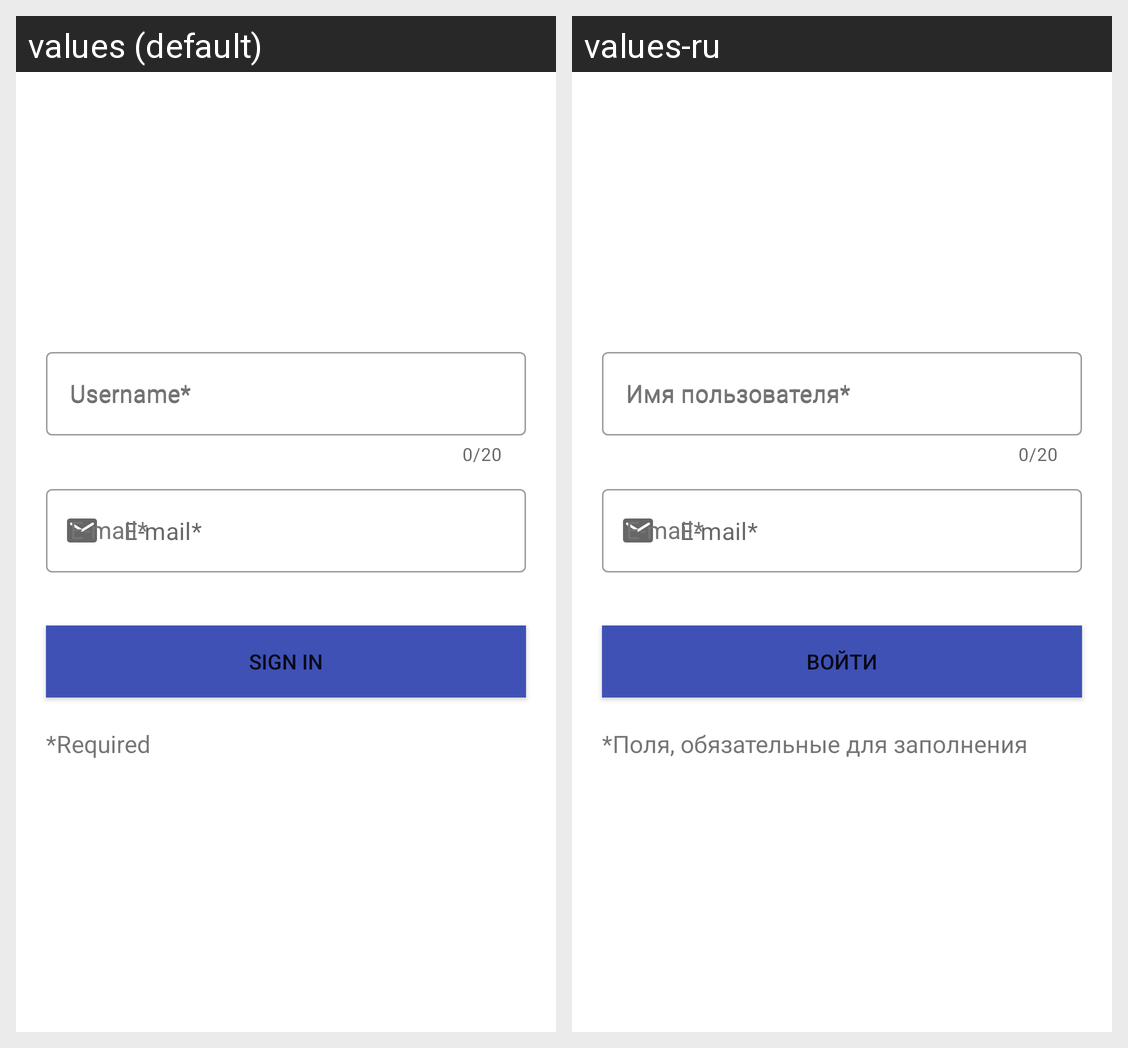

The Android screen above is rendered under two locales of the same app. Produce the string resources it draws, with the default and per-locale values.
Android screen res/layout/activity_username.xml rendered under 2 locales, left to right: values (default), values-ru. Device: Nexus 5 (rendered at 1080×1920; each locale shown at half size, 540×960, under a caption strip naming it); theme AppTheme.
Strings drawn on this screen, with the default value and each locale's value (text and hints the layout hard-codes, and strings that could not be matched under every locale, appear in the picture but are not listed):

hint_username
  values: Username*
  values-ru: Имя пользователя*

hint_email
  values: E-mail*
  values-ru: E-mail*

button_sign_in
  values: Sign in
  values-ru: Войти

text_required_fields
  values: *Required
  values-ru: *Поля, обязательные для заполнения
